Labelled photos from "data", an image-classification folder in cmfabregas/CarLogoRecognition. The possible labels are: Audi, Bentley, BMW, Chevy.

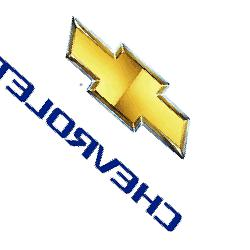
Label: Chevy

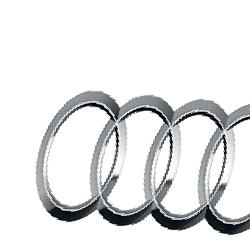
Label: Audi

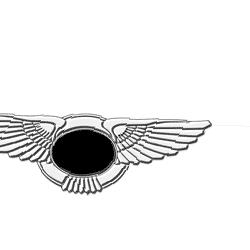
Label: Bentley

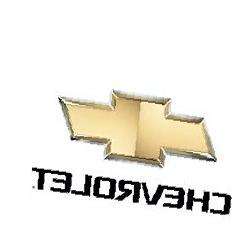
Label: Chevy

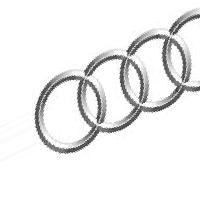
Label: Audi

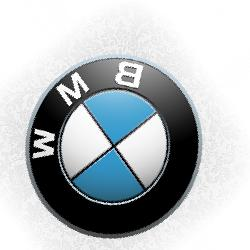
Label: BMW
